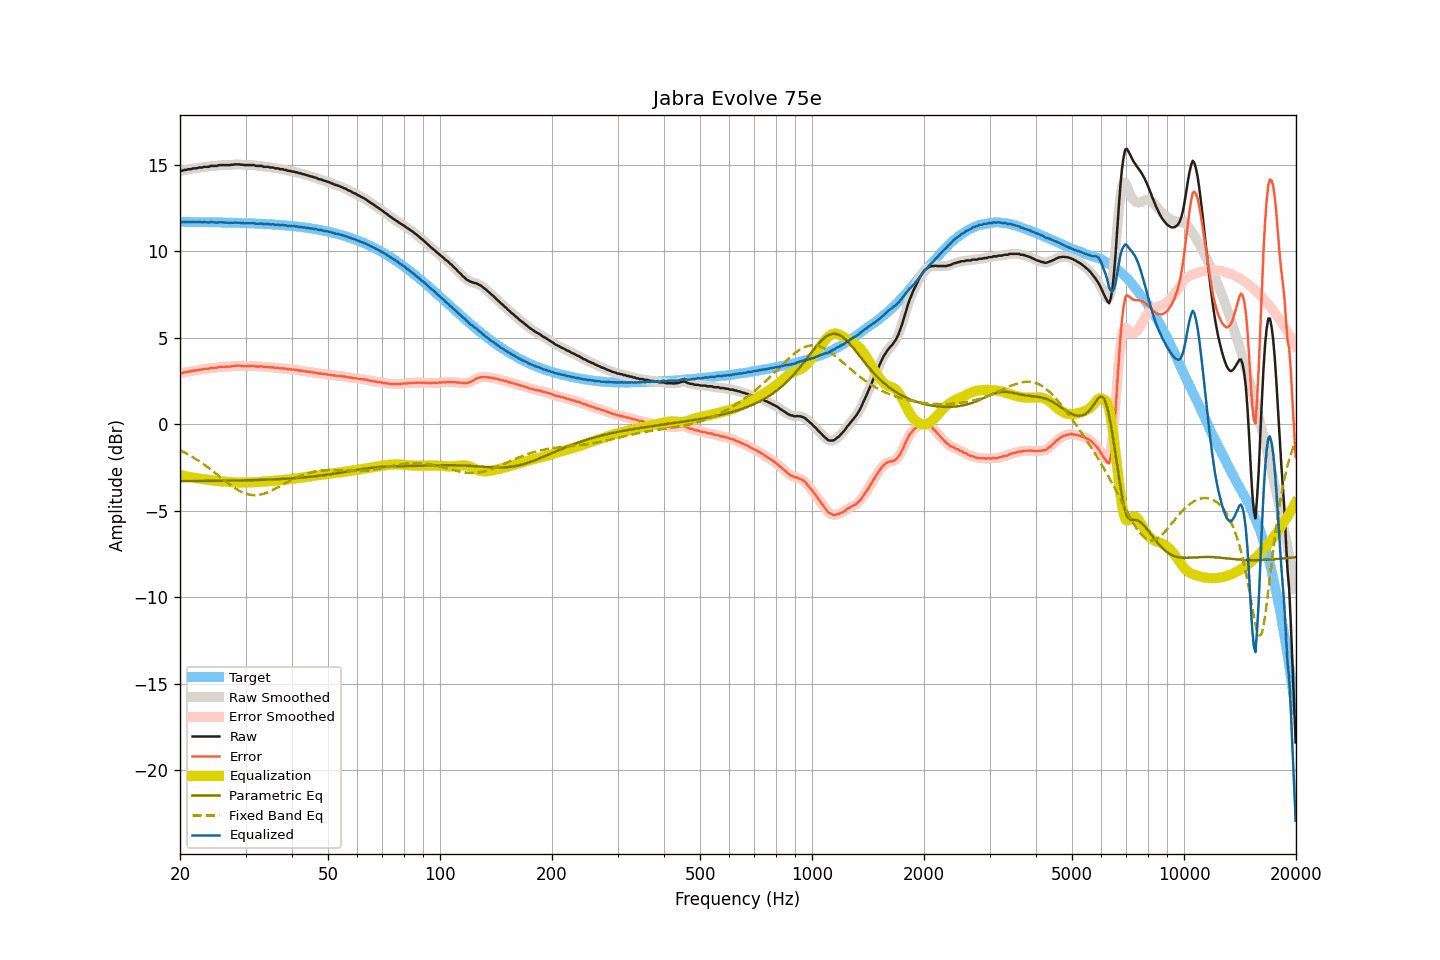

The data file committed next to this chart (first rows):
frequency, raw, smoothed, error, error_smoothed, equalization, parametric_eq, fixed_band_eq, equalized_raw, equalized_smoothed, target
20.00, 14.63, 14.62, 2.94, 2.94, -2.94, -3.29, -1.51, 11.69, 11.68, 11.68
20.20, 14.64, 14.64, 2.95, 2.96, -2.96, -3.29, -1.56, 11.68, 11.68, 11.68
20.40, 14.66, 14.66, 2.97, 2.98, -2.98, -3.29, -1.60, 11.68, 11.68, 11.68
20.61, 14.69, 14.68, 3.00, 3.00, -3.00, -3.29, -1.65, 11.69, 11.68, 11.68
20.81, 14.69, 14.70, 3.01, 3.02, -3.02, -3.29, -1.70, 11.67, 11.69, 11.68
21.02, 14.73, 14.71, 3.05, 3.03, -3.03, -3.29, -1.75, 11.69, 11.68, 11.68
21.23, 14.73, 14.73, 3.05, 3.05, -3.05, -3.28, -1.80, 11.68, 11.68, 11.68
21.44, 14.73, 14.75, 3.05, 3.07, -3.07, -3.28, -1.85, 11.66, 11.68, 11.68
21.66, 14.78, 14.76, 3.10, 3.08, -3.08, -3.28, -1.91, 11.69, 11.68, 11.68
21.87, 14.78, 14.77, 3.10, 3.10, -3.10, -3.28, -1.96, 11.68, 11.67, 11.68
22.09, 14.78, 14.79, 3.10, 3.11, -3.11, -3.28, -2.02, 11.66, 11.68, 11.68
22.31, 14.80, 14.80, 3.12, 3.13, -3.13, -3.28, -2.08, 11.67, 11.67, 11.67
22.54, 14.83, 14.81, 3.15, 3.14, -3.14, -3.28, -2.14, 11.68, 11.67, 11.67
22.76, 14.83, 14.83, 3.16, 3.16, -3.16, -3.28, -2.20, 11.67, 11.67, 11.67
22.99, 14.83, 14.84, 3.16, 3.17, -3.17, -3.28, -2.27, 11.66, 11.67, 11.67
23.22, 14.87, 14.85, 3.20, 3.18, -3.18, -3.28, -2.33, 11.68, 11.67, 11.67
23.45, 14.87, 14.86, 3.20, 3.19, -3.20, -3.28, -2.40, 11.67, 11.66, 11.67
23.69, 14.87, 14.87, 3.20, 3.21, -3.21, -3.28, -2.47, 11.66, 11.66, 11.67
23.92, 14.87, 14.88, 3.20, 3.22, -3.22, -3.28, -2.53, 11.65, 11.66, 11.67
24.16, 14.92, 14.90, 3.25, 3.24, -3.23, -3.27, -2.60, 11.68, 11.67, 11.66
24.40, 14.92, 14.91, 3.25, 3.25, -3.24, -3.27, -2.68, 11.67, 11.67, 11.66
24.65, 14.92, 14.92, 3.26, 3.26, -3.26, -3.27, -2.75, 11.66, 11.66, 11.66
24.89, 14.92, 14.92, 3.26, 3.26, -3.27, -3.27, -2.82, 11.65, 11.65, 11.66
25.14, 14.92, 14.93, 3.26, 3.27, -3.28, -3.27, -2.90, 11.64, 11.65, 11.66
25.39, 14.96, 14.95, 3.30, 3.29, -3.29, -3.27, -2.97, 11.67, 11.66, 11.66
25.65, 14.97, 14.96, 3.31, 3.31, -3.30, -3.27, -3.04, 11.67, 11.66, 11.65
25.91, 14.97, 14.97, 3.32, 3.32, -3.31, -3.27, -3.12, 11.66, 11.66, 11.65
26.16, 14.97, 14.97, 3.32, 3.32, -3.31, -3.26, -3.19, 11.65, 11.66, 11.65
26.43, 14.97, 14.97, 3.32, 3.32, -3.32, -3.26, -3.27, 11.65, 11.65, 11.65
26.69, 14.97, 14.97, 3.32, 3.32, -3.33, -3.26, -3.34, 11.64, 11.64, 11.65
26.96, 14.97, 14.97, 3.32, 3.32, -3.33, -3.26, -3.41, 11.63, 11.64, 11.64
27.23, 14.97, 14.97, 3.33, 3.33, -3.34, -3.26, -3.48, 11.63, 11.63, 11.64
27.50, 14.99, 14.98, 3.35, 3.34, -3.35, -3.26, -3.55, 11.64, 11.63, 11.64
27.77, 14.99, 14.99, 3.35, 3.36, -3.36, -3.26, -3.61, 11.63, 11.64, 11.64
28.05, 15.01, 15.00, 3.37, 3.37, -3.36, -3.25, -3.68, 11.64, 11.64, 11.63
28.33, 15.01, 15.01, 3.38, 3.38, -3.37, -3.25, -3.74, 11.64, 11.64, 11.63
28.62, 15.01, 15.01, 3.38, 3.38, -3.37, -3.25, -3.79, 11.64, 11.64, 11.63
28.90, 15.01, 15.00, 3.38, 3.38, -3.37, -3.25, -3.85, 11.64, 11.63, 11.63
29.19, 14.99, 14.99, 3.36, 3.37, -3.37, -3.25, -3.90, 11.62, 11.62, 11.62
29.48, 14.99, 14.98, 3.37, 3.36, -3.37, -3.24, -3.94, 11.62, 11.61, 11.62
29.78, 14.97, 14.97, 3.35, 3.35, -3.37, -3.24, -3.98, 11.60, 11.61, 11.62
30.08, 14.97, 14.97, 3.35, 3.35, -3.36, -3.24, -4.01, 11.60, 11.60, 11.61
30.38, 14.97, 14.97, 3.36, 3.35, -3.36, -3.24, -4.04, 11.61, 11.60, 11.61
30.68, 14.97, 14.97, 3.36, 3.36, -3.36, -3.24, -4.06, 11.61, 11.61, 11.61
30.99, 14.97, 14.97, 3.36, 3.37, -3.36, -3.23, -4.08, 11.61, 11.61, 11.60
31.30, 14.97, 14.97, 3.37, 3.37, -3.36, -3.23, -4.09, 11.61, 11.61, 11.60
31.61, 14.97, 14.95, 3.37, 3.36, -3.35, -3.23, -4.10, 11.61, 11.60, 11.60
31.93, 14.93, 14.94, 3.34, 3.35, -3.35, -3.23, -4.10, 11.58, 11.59, 11.59
32.24, 14.92, 14.92, 3.33, 3.34, -3.34, -3.22, -4.09, 11.57, 11.58, 11.59
32.57, 14.92, 14.92, 3.33, 3.34, -3.34, -3.22, -4.08, 11.58, 11.58, 11.58
32.89, 14.92, 14.91, 3.34, 3.34, -3.33, -3.22, -4.07, 11.59, 11.58, 11.58
33.22, 14.92, 14.90, 3.34, 3.33, -3.32, -3.21, -4.04, 11.59, 11.58, 11.57
33.55, 14.87, 14.88, 3.30, 3.31, -3.32, -3.21, -4.02, 11.55, 11.57, 11.57
33.89, 14.87, 14.87, 3.30, 3.31, -3.31, -3.21, -3.99, 11.55, 11.56, 11.56
34.23, 14.87, 14.86, 3.31, 3.30, -3.31, -3.20, -3.96, 11.56, 11.55, 11.56
34.57, 14.87, 14.85, 3.31, 3.30, -3.30, -3.20, -3.92, 11.57, 11.55, 11.55
34.92, 14.83, 14.85, 3.28, 3.30, -3.29, -3.20, -3.88, 11.54, 11.55, 11.55
35.27, 14.83, 14.83, 3.29, 3.29, -3.28, -3.19, -3.83, 11.54, 11.54, 11.54
35.62, 14.83, 14.81, 3.29, 3.27, -3.27, -3.19, -3.79, 11.55, 11.53, 11.54
35.97, 14.78, 14.80, 3.25, 3.27, -3.27, -3.18, -3.74, 11.51, 11.53, 11.53
... 635 more rows
